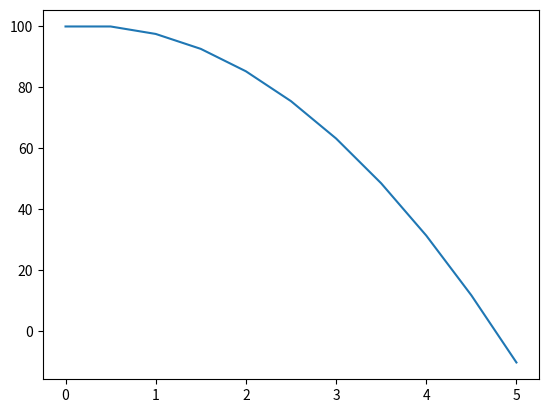

Generate this figure with matplotlib:
# equations of motion are a second-order problem because we have to compute acceleration

# example 1: free fall due to gravity
# v(t) = dy/dt
# a(t) = dv/dt = F(t)/m

class Particle:
	def __init__(self, m, y, v):
		self.m = m # mass
		self.y = y # position
		self.v = v # speed

	# solve equations of motion after a time interval dt
	def euler(self, force, dt):
		self.y = self.y + self.v*dt
		self.v = self.v + (force/self.m)*dt

mass = 0.01 # kg
g = 9.8 # m/s^2
gforce = -g*mass # kg m/s^2
y0 = 100 # m
v0 = 0 # m/s
dt = 0.5 # s

p = Particle(m=mass, y=y0, v=v0)

y = [y0]
t = [0]

while p.y > 0:
	fy = gforce # constant for now
	p.euler(fy, dt)
	y.append(p.y)
	t.append(t[-1] + dt) # [-1] accesses last element in sequence

import matplotlib.pyplot as plt

plt.figure()
plt.plot(t, y)
plt.show()